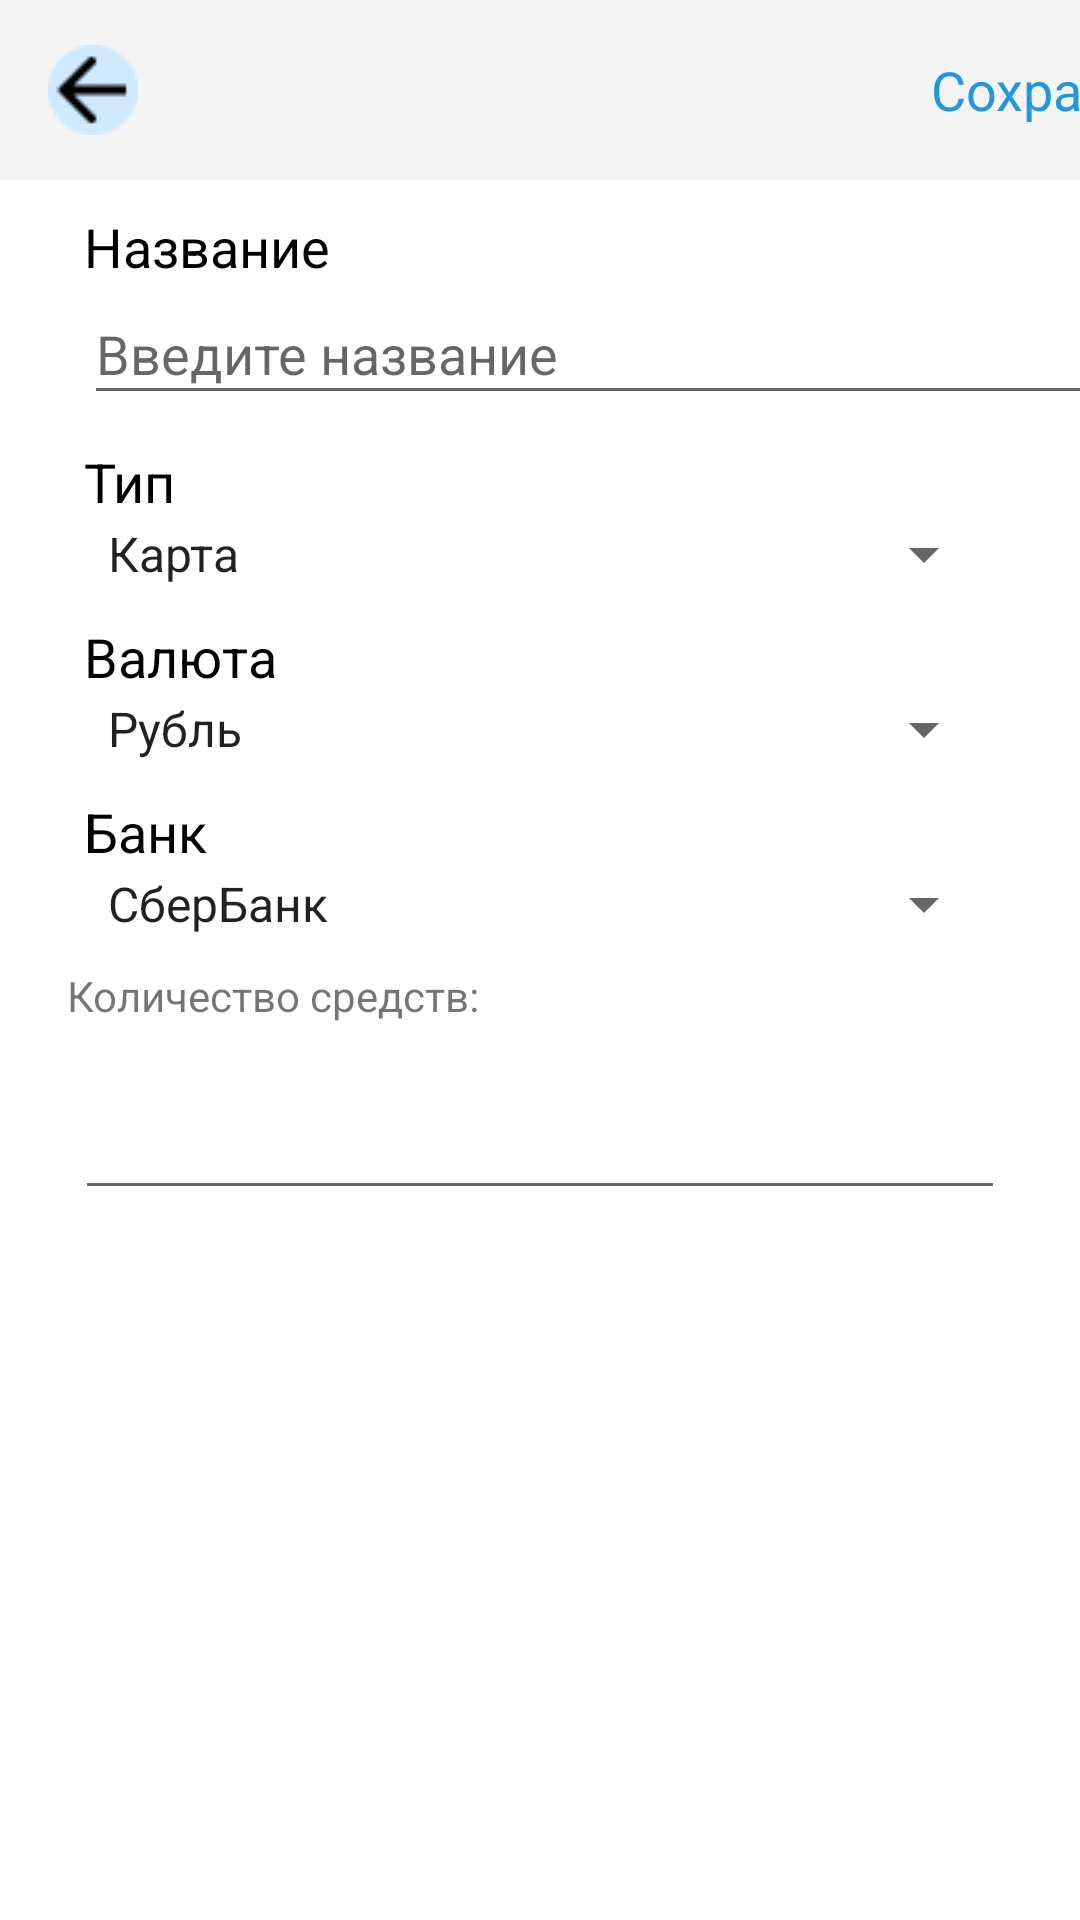

Android layout source for this screen:
<!-- AndroidManifest.xml: application theme Theme.Test -->
<!-- res/layout/activity_add_new_money_card.xml -->
<?xml version="1.0" encoding="utf-8"?>
<androidx.constraintlayout.widget.ConstraintLayout xmlns:android="http://schemas.android.com/apk/res/android"
    xmlns:app="http://schemas.android.com/apk/res-auto"
    xmlns:tools="http://schemas.android.com/tools"
    android:layout_width="match_parent"
    android:layout_height="match_parent"
    tools:context=".Fragments.Card.AddNewMoneyCardActivity">
    <LinearLayout
        android:id="@+id/linearLayout2"
        android:layout_width="410dp"
        android:layout_height="60dp"
        android:background="#F4F4F4"
        android:orientation="horizontal"
        app:layout_constraintStart_toStartOf="parent"
        app:layout_constraintTop_toTopOf="parent">

        <ImageView
            android:id="@+id/BackActiv"
            android:layout_width="30dp"
            android:layout_height="30dp"
            android:layout_marginStart="16dp"
            app:layout_constraintStart_toStartOf="parent"
            app:layout_constraintTop_toTopOf="parent"
            app:srcCompat="@drawable/buttonback"
            android:clickable="true"
            android:layout_gravity="center"/>

        <Space
            android:layout_width="wrap_content"
            android:layout_height="wrap_content"
            android:layout_weight="1"/>
        <TextView
            android:id="@+id/savecl"
            android:layout_width="wrap_content"
            android:layout_height="wrap_content"
            android:layout_marginStart="15dp"
            android:text="Сохранить"
            android:layout_gravity="center"
            android:textColor="#2396DF"
            android:textSize="18dp"
            android:layout_marginEnd="10dp"/>
    </LinearLayout>

    <LinearLayout
        android:id="@+id/linearLayout1"
        android:layout_width="match_parent"
        android:layout_height="wrap_content"
        android:orientation="vertical"
        android:layout_marginTop="10dp"
        app:layout_constraintEnd_toEndOf="parent"
        app:layout_constraintStart_toStartOf="parent"
        app:layout_constraintTop_toBottomOf="@+id/linearLayout2">

        <TextView
            android:layout_width="wrap_content"
            android:layout_height="wrap_content"
            android:layout_marginStart="28dp"
            android:text="Название"
            android:textColor="@color/black"
            android:textSize="18dp" />

        <EditText
            android:id="@+id/Inputnamecard"
            android:layout_width="350dp"
            android:layout_height="44dp"
            android:layout_marginStart="28dp"
            android:hint="Введите название" />
    </LinearLayout>

    <LinearLayout
        android:id="@+id/linearLayout"
        android:layout_width="match_parent"
        android:layout_height="wrap_content"
        android:layout_marginTop="10dp"
        android:orientation="vertical"
        app:layout_constraintEnd_toEndOf="parent"
        app:layout_constraintHorizontal_bias="0.459"
        app:layout_constraintStart_toStartOf="parent"
        app:layout_constraintTop_toBottomOf="@+id/linearLayout1">

        <TextView
            android:layout_width="wrap_content"
            android:layout_height="wrap_content"
            android:layout_marginStart="28dp"
            android:text="Тип"
            android:textColor="@color/black"
            android:textSize="18dp"/>

        <Spinner
            android:id="@+id/typespin"
            android:entries="@array/TypeCard"
            android:layout_width="match_parent"
            android:layout_height="wrap_content"
            android:layout_marginStart="28dp"
            android:layout_marginEnd="28dp"/>
    </LinearLayout>

    <LinearLayout
        android:id="@+id/linearLayout5"
        android:layout_width="match_parent"
        android:layout_height="wrap_content"
        android:layout_marginTop="10dp"
        android:orientation="vertical"
        app:layout_constraintEnd_toEndOf="parent"
        app:layout_constraintHorizontal_bias="0.0"
        app:layout_constraintStart_toStartOf="parent"
        app:layout_constraintTop_toBottomOf="@+id/linearLayout6">

        <TextView
            android:layout_width="wrap_content"
            android:layout_height="wrap_content"
            android:layout_marginStart="28dp"
            android:text="Банк"
            android:textColor="@color/black"
            android:textSize="18dp" />

        <Spinner
            android:id="@+id/spinBank"
            android:layout_width="match_parent"
            android:layout_height="wrap_content"
            android:layout_marginStart="28dp"
            android:layout_marginEnd="28dp"
            android:entries="@array/Bank" />
    </LinearLayout>

    <LinearLayout
        android:id="@+id/linearLayout6"
        android:layout_width="match_parent"
        android:layout_height="wrap_content"
        android:layout_marginTop="10dp"
        android:orientation="vertical"
        app:layout_constraintEnd_toEndOf="parent"
        app:layout_constraintHorizontal_bias="0.0"
        app:layout_constraintStart_toStartOf="parent"
        app:layout_constraintTop_toBottomOf="@+id/linearLayout">

        <TextView
            android:layout_width="wrap_content"
            android:layout_height="wrap_content"
            android:layout_marginStart="28dp"
            android:text="Валюта"
            android:textColor="@color/black"
            android:textSize="18dp" />

        <Spinner
            android:entries="@array/TypeValut"
            android:id="@+id/spinValut"
            android:layout_width="match_parent"
            android:layout_height="wrap_content"
            android:layout_marginStart="28dp"
            android:layout_marginEnd="28dp" />
    </LinearLayout>

    <TextView
        android:layout_width="wrap_content"
        android:layout_height="wrap_content"
        android:layout_marginLeft="10dp"
        android:text="Количество средств:"
        app:layout_constraintBottom_toTopOf="@+id/scoreEdit"
        app:layout_constraintEnd_toEndOf="parent"
        app:layout_constraintHorizontal_bias="0.058"
        app:layout_constraintStart_toStartOf="parent"
        app:layout_constraintTop_toBottomOf="@+id/linearLayout5"
        app:layout_constraintVertical_bias="0.428" />

    <EditText
        android:layout_marginLeft="25dp"
        android:layout_marginRight="25dp"
        android:id="@+id/scoreEdit"
        android:layout_width="match_parent"
        android:layout_height="50dp"
        android:layout_marginTop="40dp"
        android:inputType="number"
        app:layout_constraintEnd_toEndOf="parent"
        app:layout_constraintTop_toBottomOf="@+id/linearLayout5" />
</androidx.constraintlayout.widget.ConstraintLayout>
<!-- resources referenced by this layout -->
<resources>
  <string-array name="Bank">
          <item>СберБанк</item>
          <item>ВТБ</item>
          <item>АльфаБанк</item>
          <item>Тинькофф</item>
      </string-array>
  <string-array name="TypeCard">
          <item>Карта</item>
          <item>Наличные</item>
          <item>Счёт</item>
      </string-array>
  <string-array name="TypeValut">
          <item>Рубль</item>
          <item>Доллар</item>
          <item>Фунт стерлингов</item>
          <item>Юань</item>
          <item>Евро</item>
          <item>Белорусский рубль</item>
          <item>Швейцарский франк</item>
          <item>Дирхам</item>
      </string-array>
  <color name="black">#FF000000</color>
  <!-- drawable buttonback: png bitmap (drawable-v24, 734 bytes) -->
  <style name="Theme.Test" parent="Theme.MaterialComponents.DayNight.NoActionBar">
          
          <item name="colorPrimary">#2396DF</item>
          <item name="colorPrimaryVariant">#2396DF</item>
          <item name="colorOnPrimary">@color/white</item>
          
          <item name="colorSecondary">@color/teal_200</item>
          <item name="colorSecondaryVariant">@color/teal_700</item>
          <item name="colorOnSecondary">@color/black</item>
          
          <item name="android:statusBarColor">#2396DF</item>
          
      </style>
  <color name="white">#FFFFFFFF</color>
  <color name="teal_200">#FF03DAC5</color>
  <color name="teal_700">#FF018786</color>
</resources>
